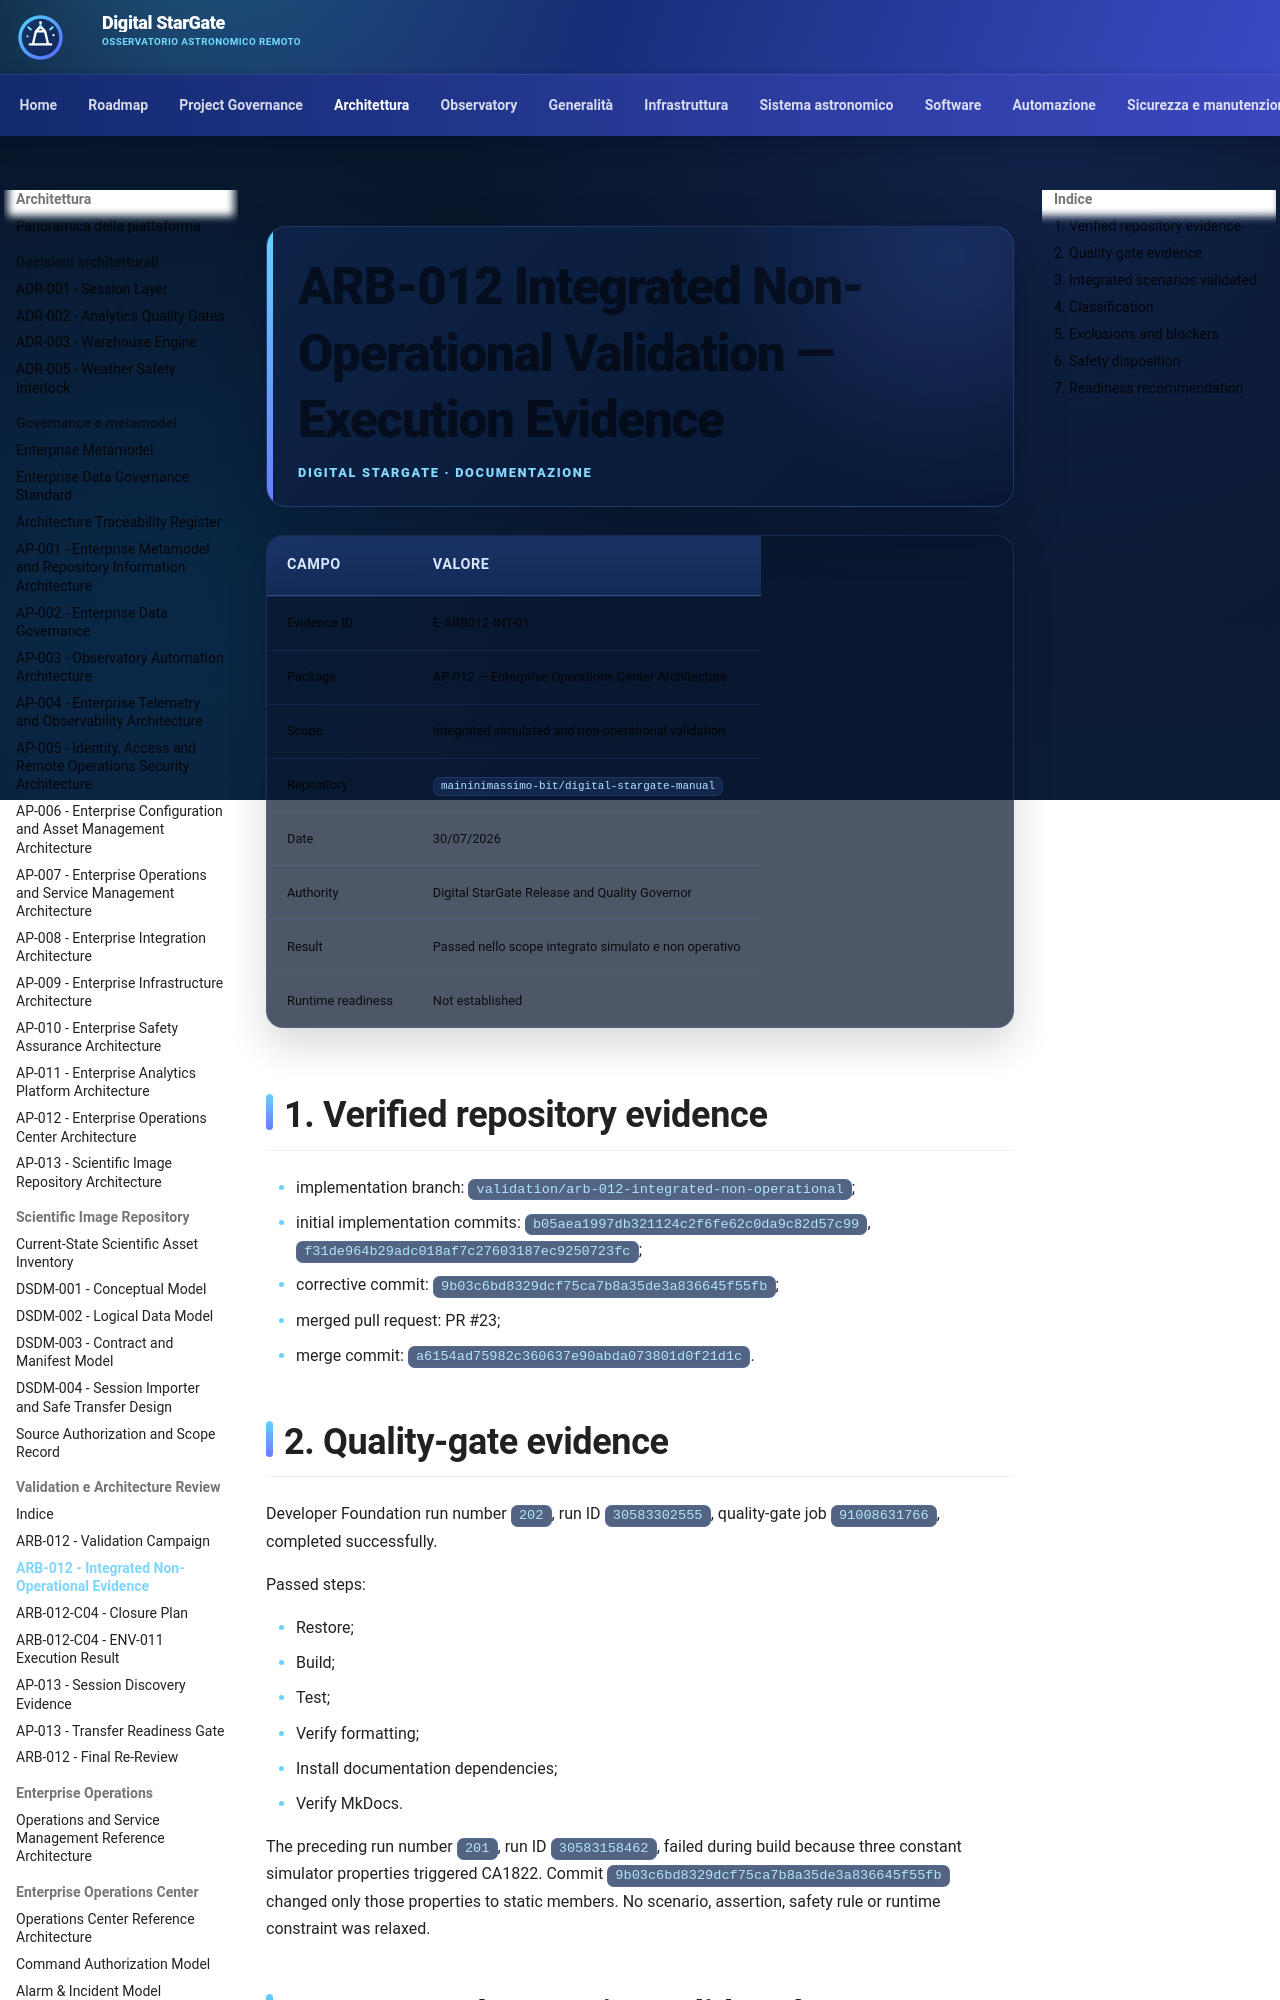

repository: maininimassimo-bit/digital-stargate-manual · page: architecture/validation/ARB-012-Integrated-Non-Operational-Execution-Evidence/index.html · generator: mkdocs

# ARB-012 Integrated Non-Operational Validation — Execution Evidence

| Campo | Valore |
|---|---|
| Evidence ID | E-ARB012-INT-01 |
| Package | AP-012 — Enterprise Operations Center Architecture |
| Scope | Integrated simulated and non-operational validation |
| Repository | `maininimassimo-bit/digital-stargate-manual` |
| Date | 30/07/2026 |
| Authority | Digital StarGate Release and Quality Governor |
| Result | Passed nello scope integrato simulato e non operativo |
| Runtime readiness | Not established |

## 1. Verified repository evidence

- implementation branch: `validation/arb-012-integrated-non-operational`;
- initial implementation commits: `b05aea1997db321124c2f6fe62c0da9c82d57c99`, `f31de964b29adc018af7c27603187ec9250723fc`;
- corrective commit: `9b03c6bd8329dcf75ca7b8a35de3a836645f55fb`;
- merged pull request: PR #23;
- merge commit: `a6154ad75982c360637e90abda073801d0f21d1c`.

## 2. Quality-gate evidence

Developer Foundation run number `202`, run ID `30583302555`, quality-gate job `91008631766`, completed successfully.

Passed steps:

- Restore;
- Build;
- Test;
- Verify formatting;
- Install documentation dependencies;
- Verify MkDocs.

The preceding run number `201`, run ID `30583158462`, failed during build because three constant simulator properties triggered CA1822. Commit `9b03c6bd8329dcf75ca7b8a35de3a836645f55fb` changed only those properties to static members. No scenario, assertion, safety rule or runtime constraint was relaxed.
